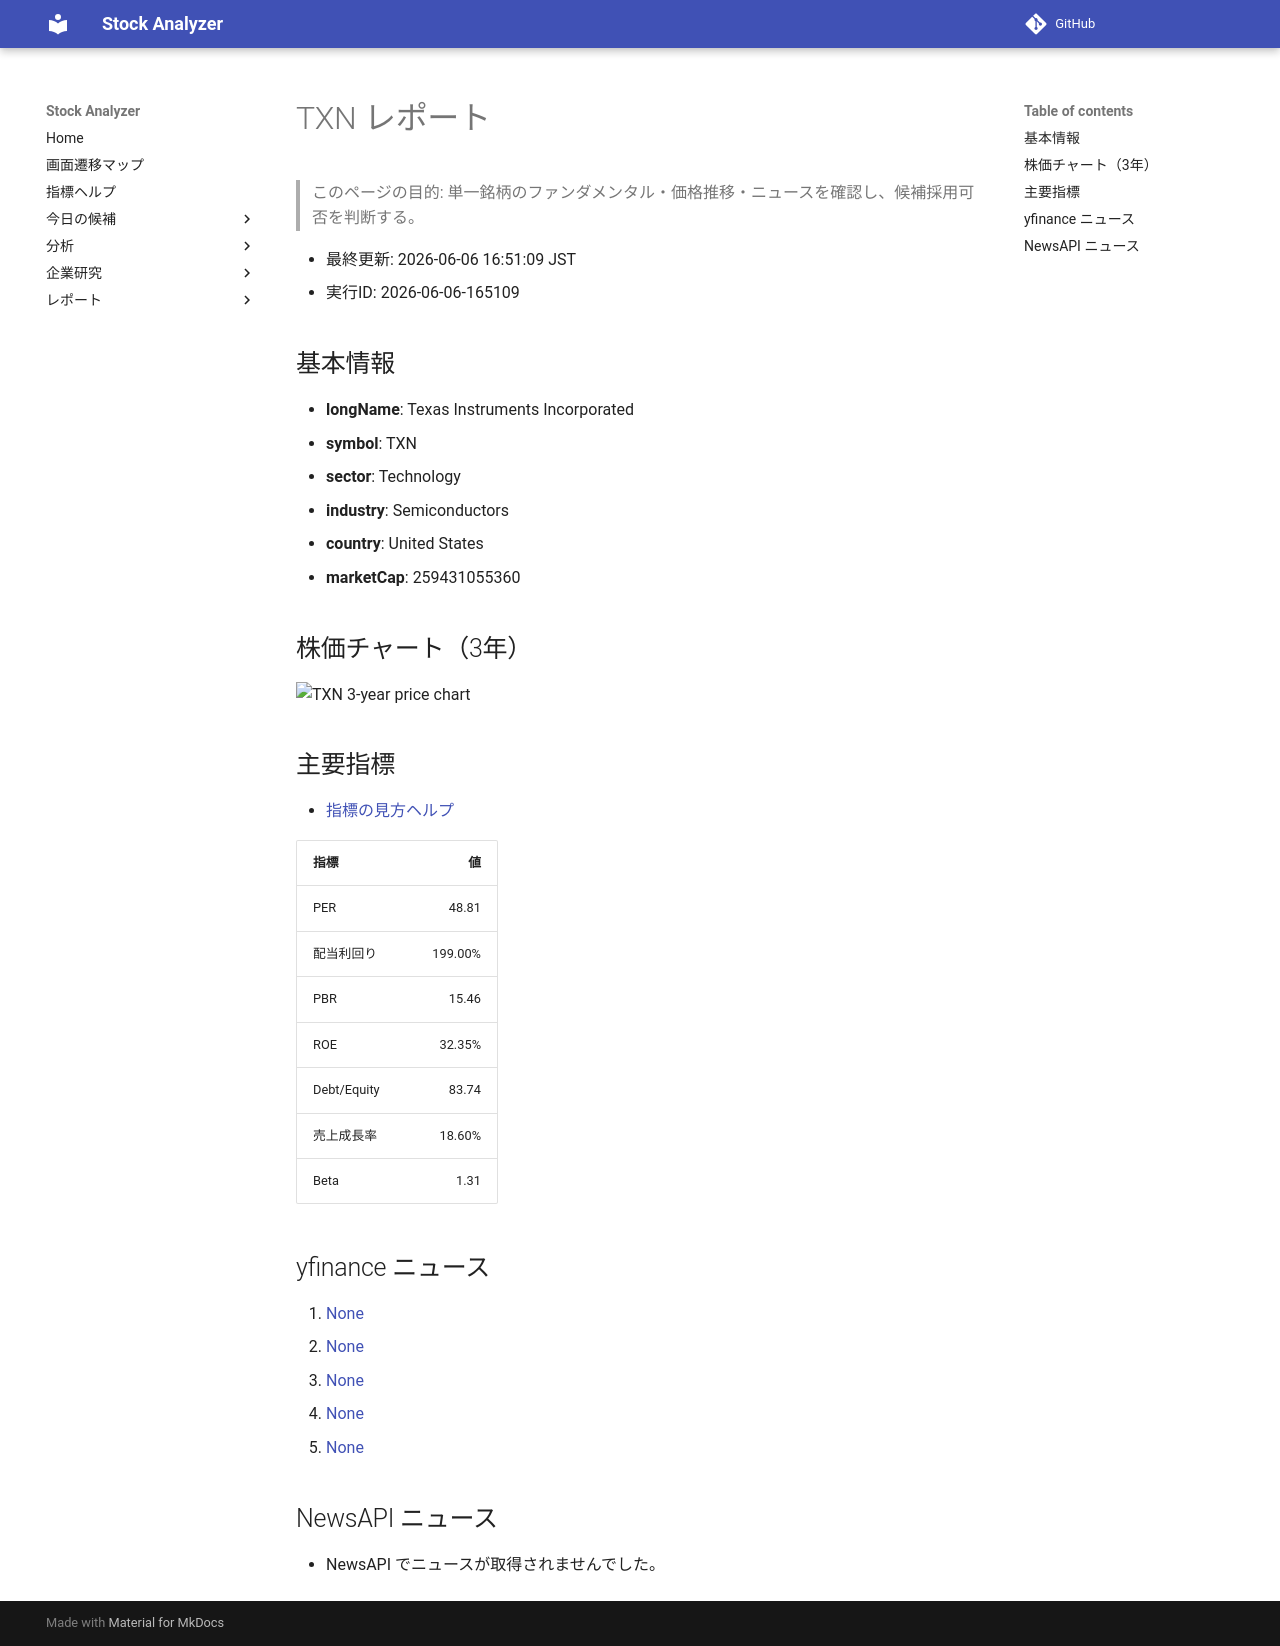

repository: Yumi-note/Making-APP · page: stocks/2026-06-06/165109/TXN/index.html · generator: mkdocs

# TXN レポート

> このページの目的: 単一銘柄のファンダメンタル・価格推移・ニュースを確認し、候補採用可否を判断する。

- 最終更新: 2026-06-06 16:51:09 JST
- 実行ID: 2026-06-06-165109

## 基本情報

- **longName**: Texas Instruments Incorporated
- **symbol**: TXN
- **sector**: Technology
- **industry**: Semiconductors
- **country**: United States
- **marketCap**: 259431055360

## 株価チャート（3年）

![TXN 3-year price chart](TXN_3y.png)

## 主要指標

- [指標の見方ヘルプ](../../../../indicators.md)

| 指標 | 値 |
|---|---:|
| PER | 48.81 |
| 配当利回り | 199.00% |
| PBR | 15.46 |
| ROE | 32.35% |
| Debt/Equity | 83.74 |
| 売上成長率 | 18.60% |
| Beta | 1.31 |

## yfinance ニュース

1. [None](None)
2. [None](None)
3. [None](None)
4. [None](None)
5. [None](None)

## NewsAPI ニュース

- NewsAPI でニュースが取得されませんでした。
